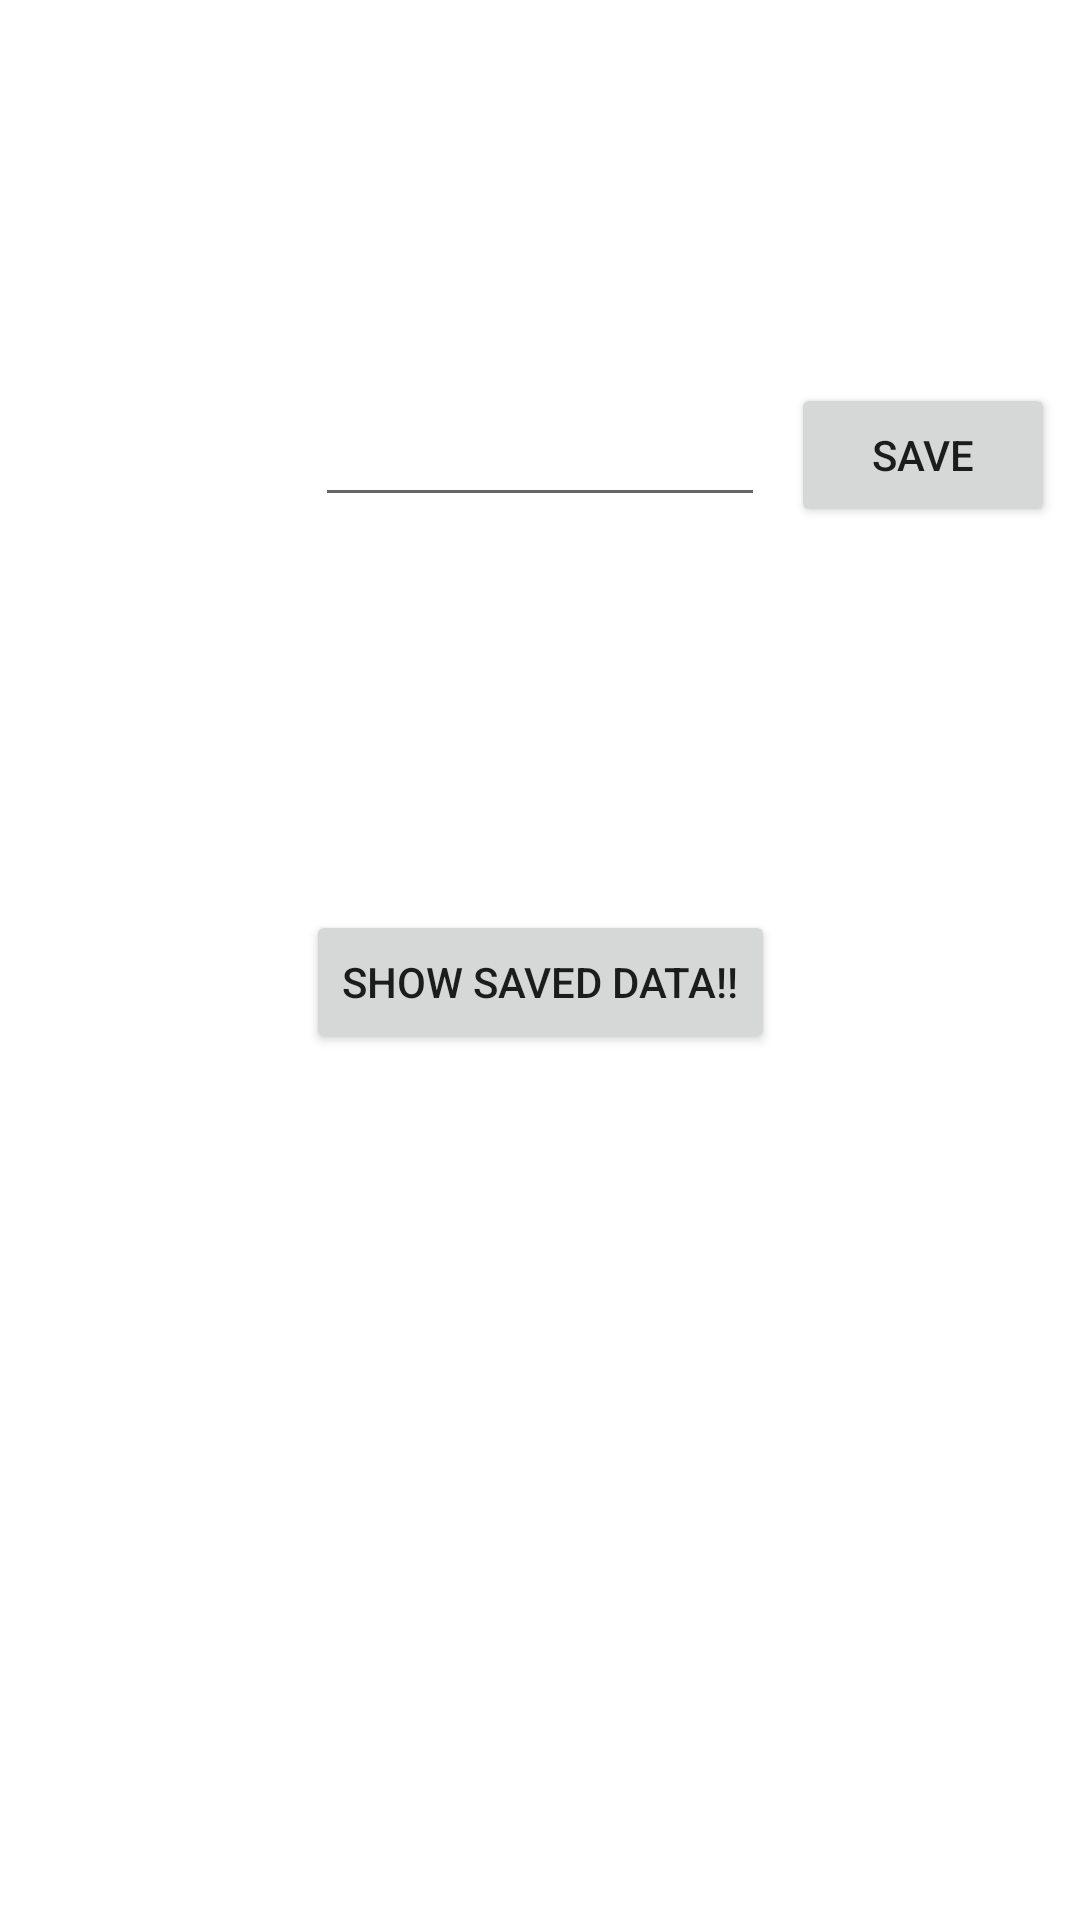

Here is an Android app screen rendered from its layout file. Give the layout XML and the strings, colors and styles it references.
<!-- AndroidManifest.xml: application theme Theme.TestNavApp -->
<!-- res/layout/activity_data_store.xml -->
<?xml version="1.0" encoding="utf-8"?>
<androidx.constraintlayout.widget.ConstraintLayout xmlns:android="http://schemas.android.com/apk/res/android"
    xmlns:app="http://schemas.android.com/apk/res-auto"
    xmlns:tools="http://schemas.android.com/tools"
    android:layout_width="match_parent"
    android:layout_height="match_parent"
    tools:context=".ui.DataStoreActivity">

    <EditText
        android:id="@+id/et_input"
        android:layout_width="150dp"
        android:layout_height="wrap_content"
        app:layout_constraintBottom_toTopOf="@+id/bt_show_data"
        app:layout_constraintLeft_toLeftOf="parent"
        app:layout_constraintRight_toRightOf="parent"
        app:layout_constraintTop_toTopOf="parent" />

    <Button
        android:id="@+id/bt_save_data"
        android:layout_width="wrap_content"
        android:layout_height="wrap_content"
        android:text="save"
        app:layout_constraintLeft_toRightOf="@+id/et_input"
        app:layout_constraintRight_toRightOf="parent"
        app:layout_constraintTop_toTopOf="parent"
        app:layout_constraintBottom_toTopOf="@+id/bt_show_data"/>

    <Button
        android:id="@+id/bt_show_data"
        android:layout_width="wrap_content"
        android:layout_height="wrap_content"
        android:text="Show Saved Data!!"
        app:layout_constraintBottom_toTopOf="@+id/tv_data_result"
        app:layout_constraintLeft_toLeftOf="parent"
        app:layout_constraintRight_toRightOf="parent"
        app:layout_constraintTop_toBottomOf="@+id/et_input" />

    <TextView
        android:id="@+id/tv_data_result"
        android:layout_width="150dp"
        android:layout_height="wrap_content"
        android:textSize="20dp"
        android:textAlignment="center"
        android:textStyle="bold"
        app:layout_constraintBottom_toBottomOf="parent"
        app:layout_constraintLeft_toLeftOf="parent"
        app:layout_constraintRight_toRightOf="parent"
        app:layout_constraintTop_toBottomOf="@+id/bt_show_data" />

</androidx.constraintlayout.widget.ConstraintLayout>
<!-- resources referenced by this layout -->
<resources>
  <style name="Theme.TestNavApp" parent="Theme.MaterialComponents.DayNight.DarkActionBar">
          
          <item name="colorPrimary">@color/purple_500</item>
          <item name="colorPrimaryVariant">@color/purple_700</item>
          <item name="colorOnPrimary">@color/white</item>
          
          <item name="colorSecondary">@color/teal_200</item>
          <item name="colorSecondaryVariant">@color/teal_700</item>
          <item name="colorOnSecondary">@color/black</item>
          
          <item name="android:statusBarColor" tools:targetApi="l">?attr/colorPrimaryVariant</item>
          
      </style>
  <!-- not gathered from this repository: default colours our renderer supplied (Android Studio template values) -->
  <color name="purple_500">#FF6200EE</color>
  <color name="purple_700">#FF3700B3</color>
  <color name="teal_200">#FF03DAC5</color>
  <color name="teal_700">#FF018786</color>
  <color name="black">#FF000000</color>
  <color name="white">#FFFFFFFF</color>
</resources>
